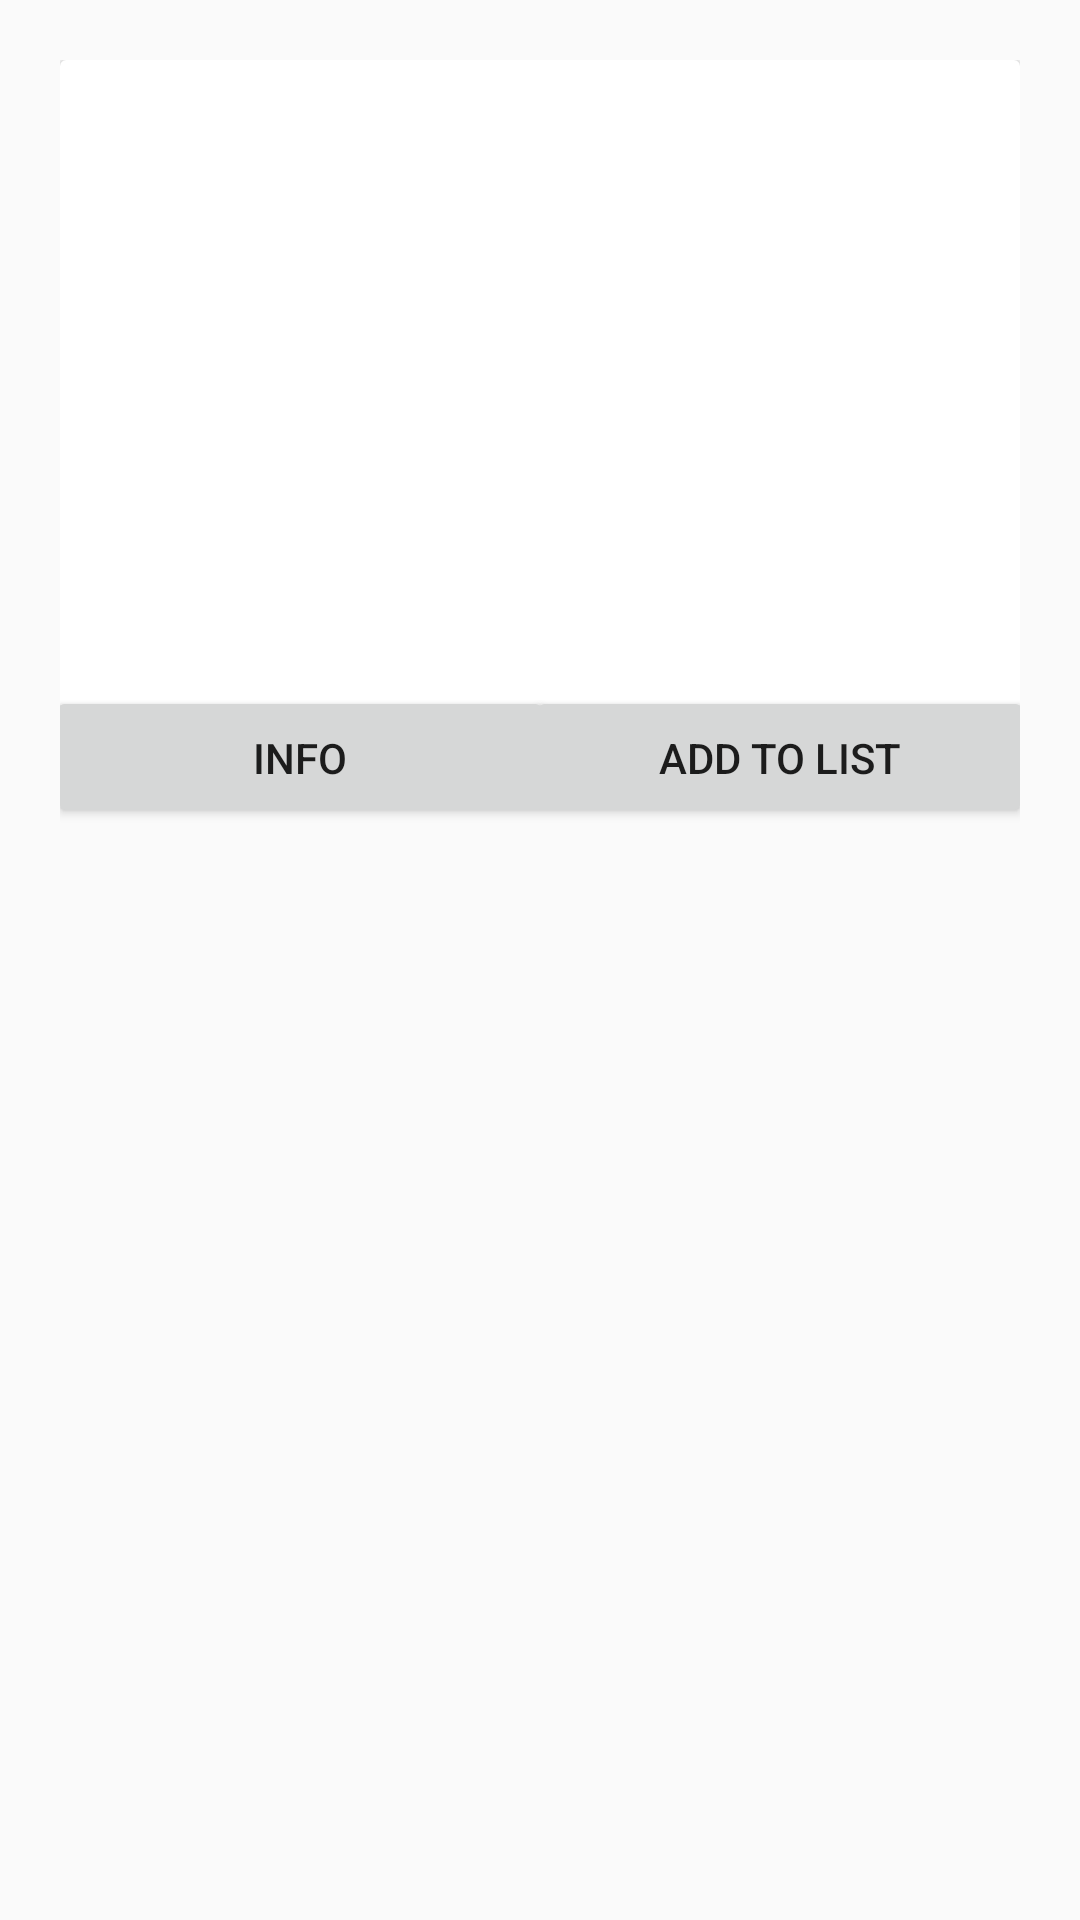

Reconstruct the res/layout file that produces this screen, plus the resources it refers to.
<!-- AndroidManifest.xml: application theme AppTheme -->
<!-- res/layout/guided_walk_menu.xml -->
<?xml version="1.0" encoding="utf-8"?>
<LinearLayout xmlns:android="http://schemas.android.com/apk/res/android"
    android:layout_width="match_parent"
    android:layout_height="wrap_content"
    xmlns:cardView="http://schemas.android.com/apk/res-auto"
    android:orientation="vertical"
    android:padding="20dp">

    <androidx.cardview.widget.CardView
        android:id="@+id/card_view"
        android:layout_width="fill_parent"
        android:layout_height="250dp"
        cardView:cardCornerRadius="2dp"
        >

        <RelativeLayout
            android:layout_width="wrap_content"
            android:layout_height="wrap_content">

            <ImageView
                android:id="@+id/mainImage"
                android:layout_width="170dp"
                android:layout_height="250dp"
                android:scaleType="centerCrop"
                android:src="@drawable/backend" />

            <TextView
                android:paddingLeft="10dp"
                android:layout_width="wrap_content"
                android:layout_height="wrap_content"
                android:textAppearance="?android:attr/textAppearanceLarge"
                android:id="@+id/title"
                android:layout_alignParentTop="true"
                android:layout_toEndOf="@+id/mainImage"
                android:layout_toRightOf="@+id/mainImage" />
            <TextView
                android:paddingLeft="10dp"
                android:layout_width="wrap_content"
                android:layout_height="wrap_content"
                android:id="@+id/numberOfLocations"
                android:layout_below="@+id/title"
                android:layout_toEndOf="@+id/mainImage"
                android:layout_toRightOf="@+id/mainImage"/>

            <TextView
                android:paddingLeft="1dp"
                android:layout_width="wrap_content"
                android:layout_height="wrap_content"
                android:id="@+id/description"
                android:layout_below="@+id/numberOfLocations"
                android:layout_toEndOf="@+id/mainImage"
                android:layout_toRightOf="@+id/mainImage" />

            <LinearLayout
                android:layout_width="match_parent"
                android:layout_height="wrap_content"
                android:orientation="horizontal"
                android:weightSum="2"
                android:layout_alignParentBottom="true">
                <Button
                    android:id="@+id/info"
                    android:layout_width="0dp"
                    android:layout_height="wrap_content"
                    android:padding="0dp"
                    android:layout_weight="1"
                    android:layout_marginLeft="-5dip"
                    android:layout_marginRight="-5dip"
                    android:layout_marginTop="-5dip"
                    android:layout_marginBottom="-7dip"
                    android:text="Info"/>
                <Button
                    android:id="@+id/addToList"
                    android:layout_width="0dp"
                    android:layout_weight="1"
                    android:layout_height="wrap_content"
                    android:padding="0dp"
                    android:layout_marginLeft="-5dip"
                    android:layout_marginRight="-5dip"
                    android:layout_marginTop="-5dip"
                    android:layout_marginBottom="-7dip"
                    android:text="Add to List"/>

            </LinearLayout>

        </RelativeLayout>

    </androidx.cardview.widget.CardView>

</LinearLayout>
<!-- resources referenced by this layout -->
<resources>
  <style name="AppTheme" parent="Theme.AppCompat.Light">
          
          <item name="colorPrimary">#FFD60000</item>
          <item name="colorPrimaryDark">#8C0000</item>
          <item name="colorAccent">@color/colorAccent</item>
      </style>
  <!-- not gathered from this repository: default colours our renderer supplied (Android Studio template values) -->
  <color name="colorAccent">#FF03DAC5</color>
</resources>
